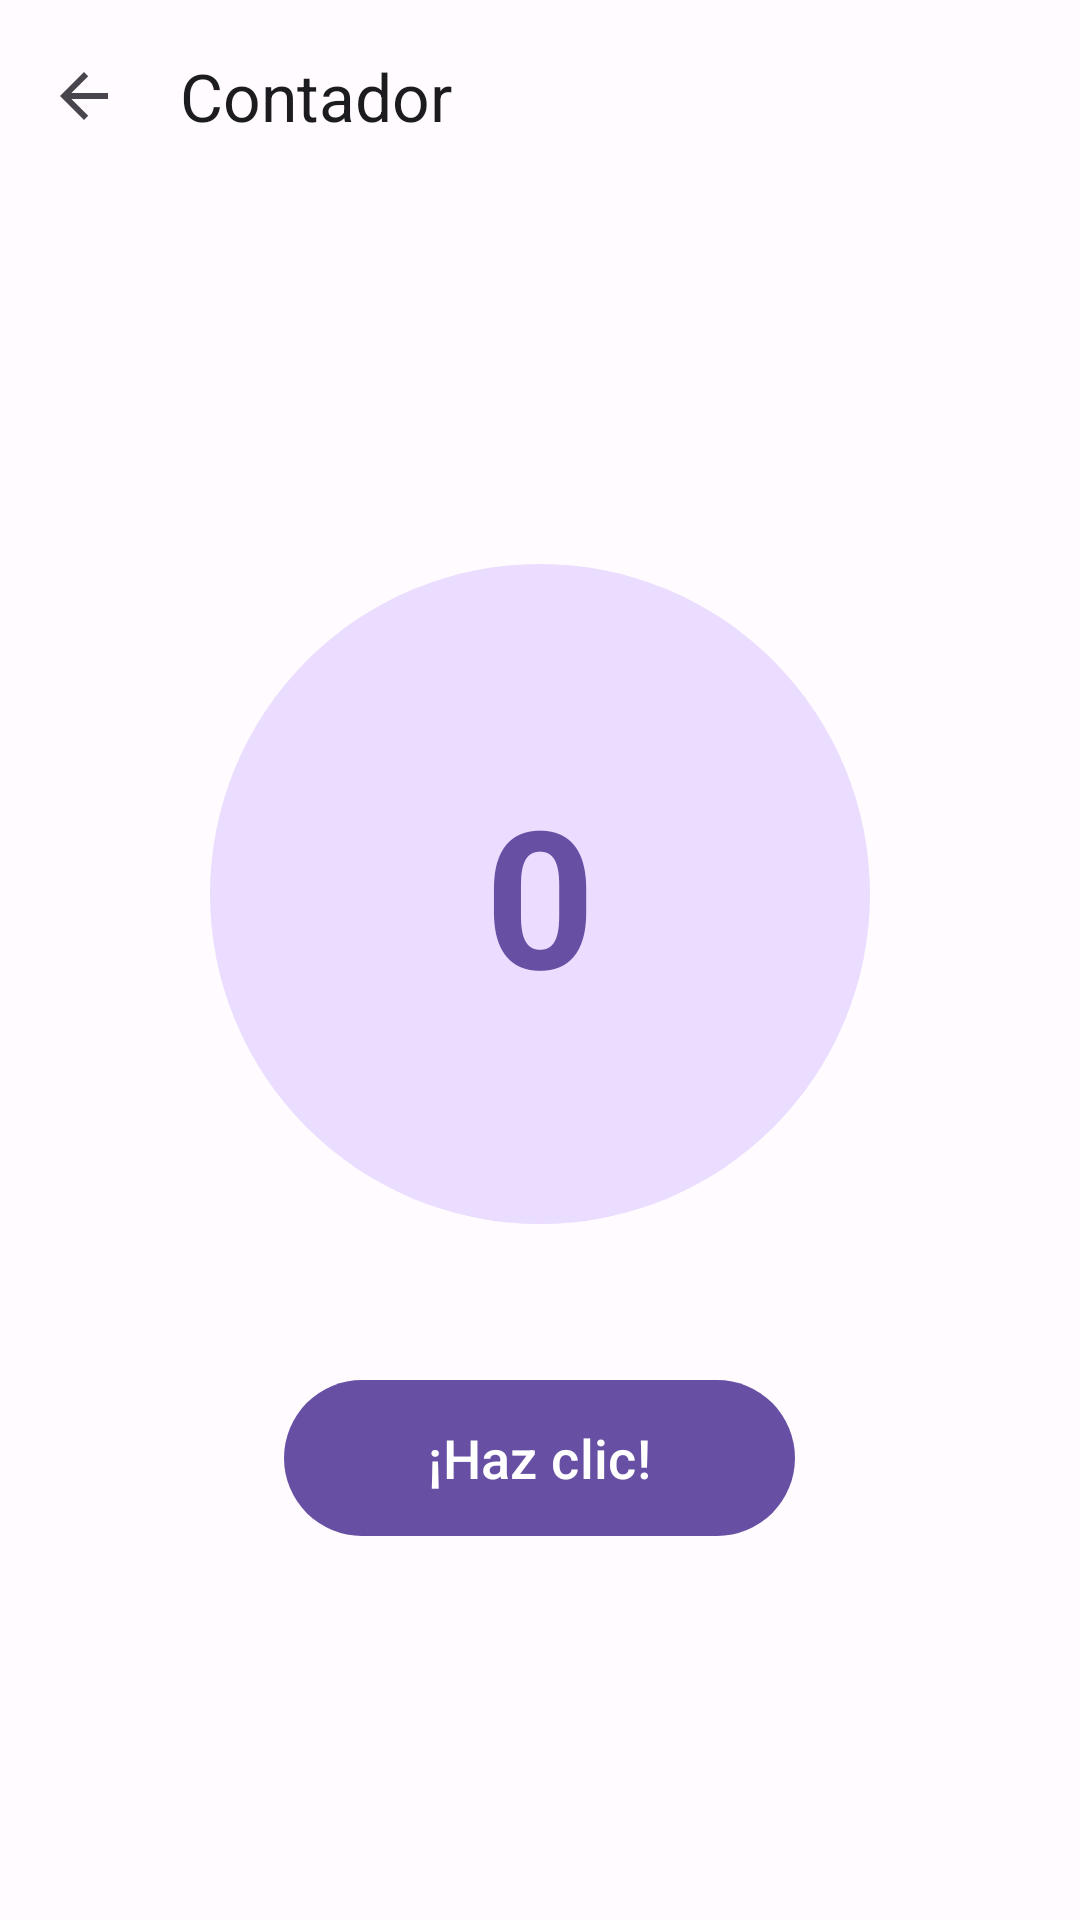

The Android layout XML behind this screen, and the referenced resources:
<!-- AndroidManifest.xml: application theme Theme.EjerciciosActividades -->
<!-- res/layout/activity_contador.xml -->
<?xml version="1.0" encoding="utf-8"?>
<LinearLayout xmlns:android="http://schemas.android.com/apk/res/android"
    xmlns:app="http://schemas.android.com/apk/res-auto"
    android:id="@+id/main_contador"
    android:layout_width="match_parent"
    android:layout_height="match_parent"
    android:orientation="vertical">

    <com.google.android.material.appbar.MaterialToolbar
        android:id="@+id/toolbar"
        android:layout_width="match_parent"
        android:layout_height="?attr/actionBarSize"
        android:background="?attr/colorSurface"
        app:navigationIcon="?attr/homeAsUpIndicator"
        app:title="Contador"
        app:titleTextColor="?attr/colorOnSurface" />

    <LinearLayout
        android:layout_width="match_parent"
        android:layout_height="0dp"
        android:layout_weight="1"
        android:orientation="vertical"
        android:padding="24dp"
        android:gravity="center">

        <TextView
            android:id="@+id/tvContador"
            android:layout_width="220dp"
            android:layout_height="220dp"
            android:gravity="center"
            android:text="0"
            android:textSize="64sp"
            android:textStyle="bold"
            android:textColor="?attr/colorPrimary"
            android:background="@drawable/shape_circle_primary"
        android:layout_marginBottom="48dp" />

        <com.google.android.material.button.MaterialButton
            android:id="@+id/btnClic"
            android:layout_width="wrap_content"
            android:layout_height="60dp"
            android:text="¡Haz clic!"
            android:textSize="18sp"
            android:paddingLeft="48dp"
            android:paddingRight="48dp"
            app:cornerRadius="30dp"
            style="@style/Widget.Material3.Button" />

    </LinearLayout>

</LinearLayout>
<!-- resources referenced by this layout -->
<resources>
  <!-- drawable shape_circle_primary (drawable) -->
  <?xml version="1.0" encoding="utf-8"?>
  <shape xmlns:android="http://schemas.android.com/apk/res/android" android:shape="oval">
      <solid android:color="?attr/colorPrimaryContainer" />
  </shape>
  <style name="Theme.EjerciciosActividades" parent="Base.Theme.EjerciciosActividades" />
  <style name="Base.Theme.EjerciciosActividades" parent="Theme.Material3.DayNight.NoActionBar">
          <item name="colorPrimary">@color/primary</item>
          <item name="colorOnPrimary">@color/onPrimary</item>
          <item name="colorPrimaryContainer">@color/primaryContainer</item>
          <item name="colorOnPrimaryContainer">@color/onPrimaryContainer</item>
  
          <item name="colorSecondary">@color/secondary</item>
          <item name="colorOnSecondary">@color/onSecondary</item>
          <item name="colorSecondaryContainer">@color/secondaryContainer</item>
          <item name="colorOnSecondaryContainer">@color/onSecondaryContainer</item>
  
          <item name="colorTertiary">@color/tertiary</item>
          <item name="colorOnTertiary">@color/onTertiary</item>
          <item name="colorTertiaryContainer">@color/tertiaryContainer</item>
          <item name="colorOnTertiaryContainer">@color/onTertiaryContainer</item>
  
          <item name="android:colorBackground">@color/background</item>
          <item name="colorOnBackground">@color/onBackground</item>
          <item name="colorSurface">@color/surface</item>
          <item name="colorOnSurface">@color/onSurface</item>
          <item name="colorSurfaceVariant">@color/surfaceVariant</item>
          <item name="colorOnSurfaceVariant">@color/onSurfaceVariant</item>
          <item name="colorOutline">@color/outline</item>
          <item name="colorError">@color/error</item>
          <item name="colorOnError">@color/onError</item>
          <item name="colorErrorContainer">@color/errorContainer</item>
          <item name="colorOnErrorContainer">@color/onErrorContainer</item>
      </style>
  <color name="primary">#6750A4</color>
  <color name="onPrimary">#FFFFFF</color>
  <color name="primaryContainer">#EADDFF</color>
  <color name="onPrimaryContainer">#21005D</color>
  <color name="secondary">#625B71</color>
  <color name="onSecondary">#FFFFFF</color>
  <color name="secondaryContainer">#E8DEF8</color>
  <color name="onSecondaryContainer">#1D192B</color>
  <color name="tertiary">#7D5260</color>
  <color name="onTertiary">#FFFFFF</color>
  <color name="tertiaryContainer">#FFD8E4</color>
  <color name="onTertiaryContainer">#31111D</color>
  <color name="background">#FFFBFE</color>
  <color name="onBackground">#1C1B1F</color>
  <color name="surface">#FFFBFE</color>
  <color name="onSurface">#1C1B1F</color>
  <color name="surfaceVariant">#E7E0EC</color>
  <color name="onSurfaceVariant">#49454F</color>
  <color name="outline">#79747E</color>
  <color name="error">#B3261E</color>
  <color name="onError">#FFFFFF</color>
  <color name="errorContainer">#F9DEDC</color>
  <color name="onErrorContainer">#410E0B</color>
</resources>
